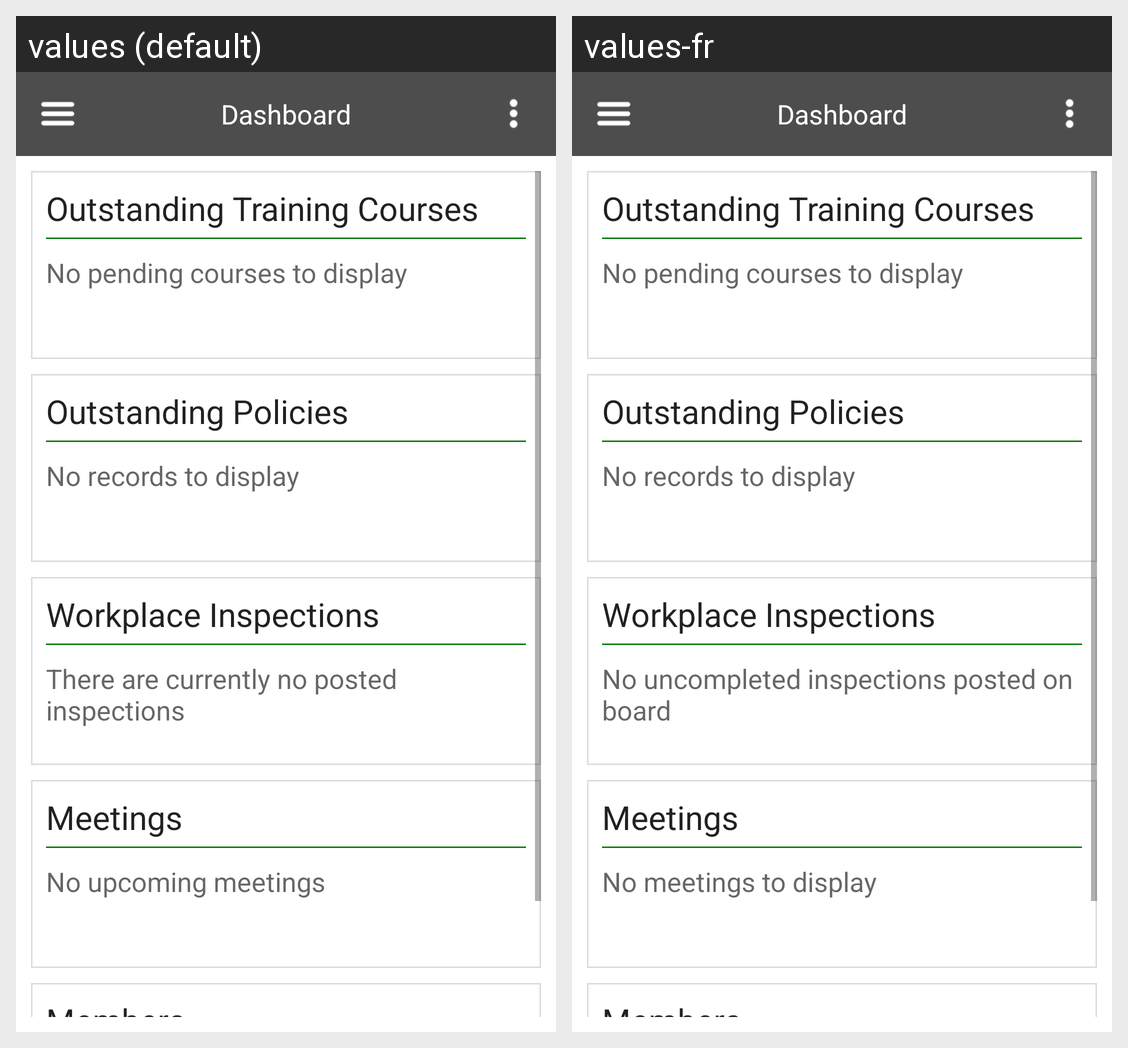

Strings drawn on this Android screen and how each of the app's shown locales translates them:
Android screen res/layout/activity_main.xml rendered under 2 locales, left to right: values (default), values-fr. Device: Nexus 5 (rendered at 1080×1920; each locale shown at half size, 540×960, under a caption strip naming it); theme AppTheme.
Strings drawn on this screen, with the default value and each locale's value (text and hints the layout hard-codes, and strings that could not be matched under every locale, appear in the picture but are not listed):

text_dashboard
  values: Dashboard
  values-fr: Dashboard

text_outstanding_courses
  values: Outstanding Training Courses
  values-fr: Outstanding Training Courses

text_courses_no
  values: No pending courses to display
  values-fr: No pending courses to display

text_outstanding_policies
  values: Outstanding Policies
  values-fr: Outstanding Policies

text_no_records
  values: No records to display
  values-fr: No records to display

text_workplace_inspections
  values: Workplace Inspections
  values-fr: Workplace Inspections

text_workplace_no
  values: There are currently no posted inspections
  values-fr: No uncompleted inspections posted on board

text_meetings
  values: Meetings
  values-fr: Meetings

text_meetings_no
  values: No upcoming meetings
  values-fr: No meetings to display

text_members
  values: Members
  values-fr: Members
